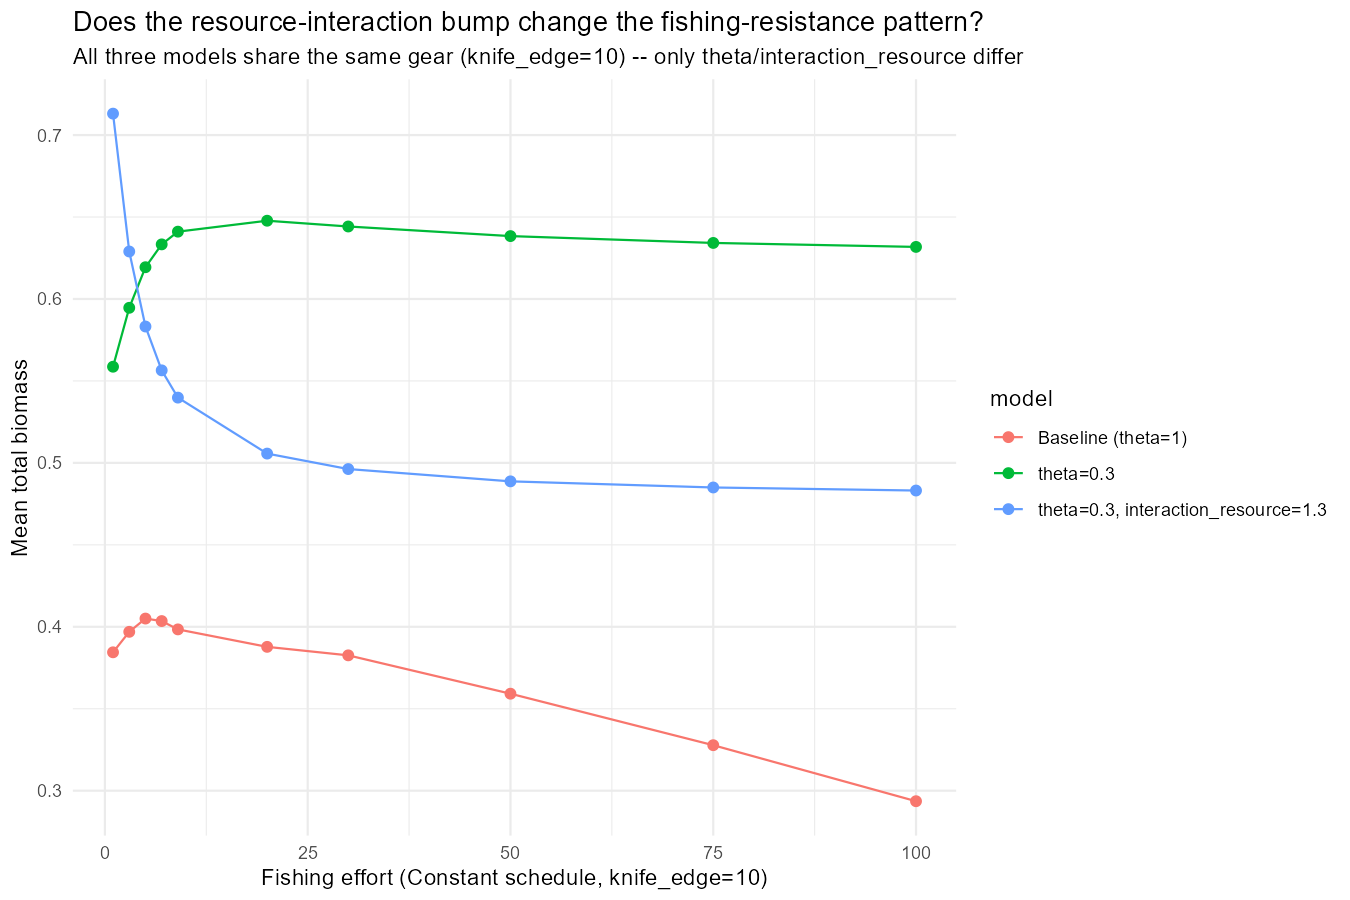

The table this chart was drawn from, first rows:
fish_level, mean_total, min_total, mean_selected, mean_juvenile, mean_yield, rel_amplitude, model
1, 0.3844, 0.08272, 0.01443, 0.37, 0.01443, 1.476, Baseline (theta=1)
3, 0.3969, 0.07491, 0.009982, 0.387, 0.02994, 1.547, Baseline (theta=1)
5, 0.405, 0.06309, 0.007692, 0.3973, 0.03846, 1.618, Baseline (theta=1)
7, 0.4035, 0.0518, 0.006211, 0.3973, 0.04347, 1.68, Baseline (theta=1)
9, 0.3984, 0.04609, 0.005196, 0.3932, 0.04676, 1.709, Baseline (theta=1)
20, 0.3878, 0.02439, 0.002832, 0.3849, 0.05665, 1.833, Baseline (theta=1)
30, 0.3826, 0.03674, 0.002019, 0.3806, 0.06058, 1.739, Baseline (theta=1)
50, 0.3592, 0.02184, 0.001236, 0.3579, 0.06182, 1.829, Baseline (theta=1)
75, 0.3278, 0.01379, 0.0009106, 0.3269, 0.0683, 1.884, Baseline (theta=1)
100, 0.2936, 0.02496, 0.0009846, 0.2926, 0.09846, 1.789, Baseline (theta=1)
1, 0.5587, 0.4021, 0.1265, 0.4322, 0.1265, 0.5027, theta=0.3
3, 0.5946, 0.2947, 0.04348, 0.5511, 0.1304, 0.8227, theta=0.3
5, 0.6194, 0.2522, 0.02469, 0.5947, 0.1235, 0.9571, theta=0.3
7, 0.6333, 0.2229, 0.01659, 0.6167, 0.1161, 1.051, theta=0.3
9, 0.6411, 0.2331, 0.01234, 0.6287, 0.1111, 1.018, theta=0.3
20, 0.6477, 0.3292, 0.005228, 0.6425, 0.1046, 0.7268, theta=0.3
30, 0.6442, 0.3563, 0.003407, 0.6408, 0.1022, 0.6473, theta=0.3
50, 0.6384, 0.3737, 0.001989, 0.6364, 0.09943, 0.5929, theta=0.3
75, 0.6342, 0.3806, 0.001302, 0.6329, 0.09768, 0.569, theta=0.3
100, 0.6318, 0.3835, 0.0009672, 0.6308, 0.09672, 0.5578, theta=0.3
1, 0.7131, 0.6312, 0.05862, 0.6545, 0.05862, 0.1874, theta=0.3, interaction_resource=1.3
3, 0.629, 0.4991, 0.03267, 0.5963, 0.098, 0.3383, theta=0.3, interaction_resource=1.3
5, 0.5832, 0.441, 0.02467, 0.5585, 0.1233, 0.4176, theta=0.3, interaction_resource=1.3
7, 0.5565, 0.4222, 0.01958, 0.5369, 0.1371, 0.4358, theta=0.3, interaction_resource=1.3
9, 0.5398, 0.4092, 0.01607, 0.5237, 0.1447, 0.4506, theta=0.3, interaction_resource=1.3
20, 0.5057, 0.3777, 0.007884, 0.4978, 0.1577, 0.493, theta=0.3, interaction_resource=1.3
30, 0.4962, 0.3672, 0.005358, 0.4909, 0.1608, 0.5096, theta=0.3, interaction_resource=1.3
50, 0.4887, 0.3564, 0.003262, 0.4855, 0.1631, 0.5292, theta=0.3, interaction_resource=1.3
75, 0.485, 0.3519, 0.00219, 0.4828, 0.1643, 0.537, theta=0.3, interaction_resource=1.3
100, 0.4831, 0.3484, 0.001649, 0.4815, 0.1649, 0.5442, theta=0.3, interaction_resource=1.3
